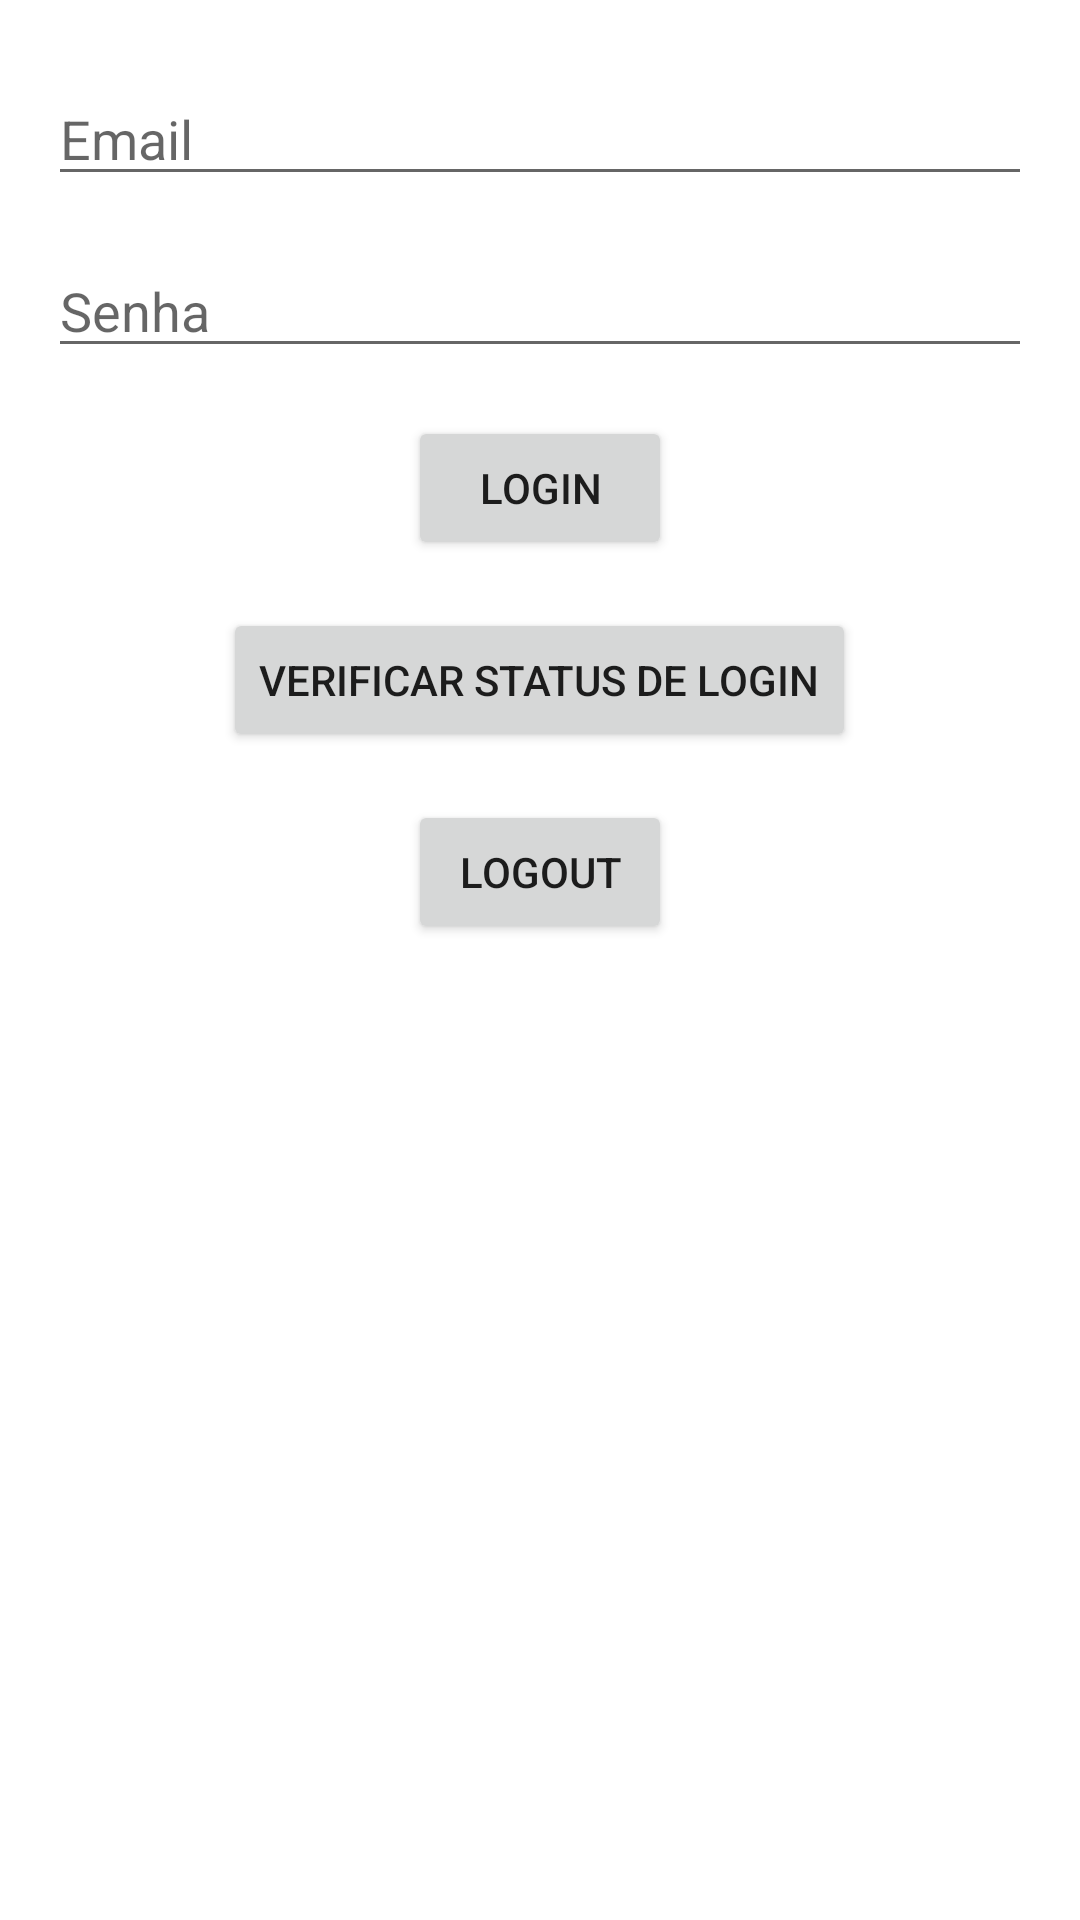

This screen was rendered from an Android layout file. Write that file and the resources it references.
<!-- AndroidManifest.xml: application theme Theme.ToDoList -->
<!-- res/layout/login.xml -->
<?xml version="1.0" encoding="utf-8"?>

<RelativeLayout xmlns:android="http://schemas.android.com/apk/res/android"
    xmlns:app="http://schemas.android.com/apk/res-auto"
    xmlns:tools="http://schemas.android.com/tools"
    android:layout_width="match_parent"
    android:layout_height="match_parent"
    tools:context=".LoginActivity">

    <EditText
        android:id="@+id/emailEditText"
        android:layout_width="match_parent"
        android:layout_height="wrap_content"
        android:hint="Email"
        android:layout_marginTop="24dp"
        android:layout_marginHorizontal="16dp" />

    <EditText
        android:id="@+id/passwordEditText"
        android:layout_width="match_parent"
        android:layout_height="wrap_content"
        android:hint="Senha"
        android:layout_below="@+id/emailEditText"
        android:layout_marginTop="16dp"
        android:layout_marginHorizontal="16dp"
        android:inputType="textPassword" />

    <Button
        android:id="@+id/loginButton"
        android:layout_width="wrap_content"
        android:layout_height="wrap_content"
        android:text="Login"
        android:layout_below="@+id/passwordEditText"
        android:layout_centerHorizontal="true"
        android:layout_marginTop="16dp" />

    <Button
        android:id="@+id/checkButton"
        android:layout_width="wrap_content"
        android:layout_height="wrap_content"
        android:text="Verificar Status de Login"
        android:layout_below="@+id/loginButton"
        android:layout_centerHorizontal="true"
        android:layout_marginTop="16dp" />

    <Button
        android:id="@+id/logoutButton"
        android:layout_width="wrap_content"
        android:layout_height="wrap_content"
        android:text="Logout"
        android:layout_below="@+id/checkButton"
        android:layout_centerHorizontal="true"
        android:layout_marginTop="16dp" />

    <TextView
        android:id="@+id/resultTextView"
        android:layout_width="wrap_content"
        android:layout_height="wrap_content"
        android:text=""
        android:layout_below="@+id/logoutButton"
        android:layout_centerHorizontal="true"
        android:layout_marginTop="16dp" />

</RelativeLayout>
<!-- resources referenced by this layout -->
<resources>
  <style name="Theme.ToDoList" parent="Theme.MaterialComponents.DayNight.DarkActionBar">
          
          <item name="colorPrimary">@color/green_blue</item>
          <item name="colorPrimaryVariant">@color/dark_blue</item>
          <item name="colorOnPrimary">@color/white</item>
          
          <item name="colorSecondary">@color/teal_200</item>
          <item name="colorSecondaryVariant">@color/teal_700</item>
          <item name="colorOnSecondary">@color/black</item>
          
          <item name="android:statusBarColor" tools:targetApi="l">?attr/colorPrimaryVariant</item>
          
      </style>
  <color name="green_blue">#0A3D62</color>
  <color name="dark_blue">#192A56</color>
  <color name="white">#FFFFFFFF</color>
  <color name="teal_200">#FF03DAC5</color>
  <color name="teal_700">#FF018786</color>
  <color name="black">#FF000000</color>
</resources>
